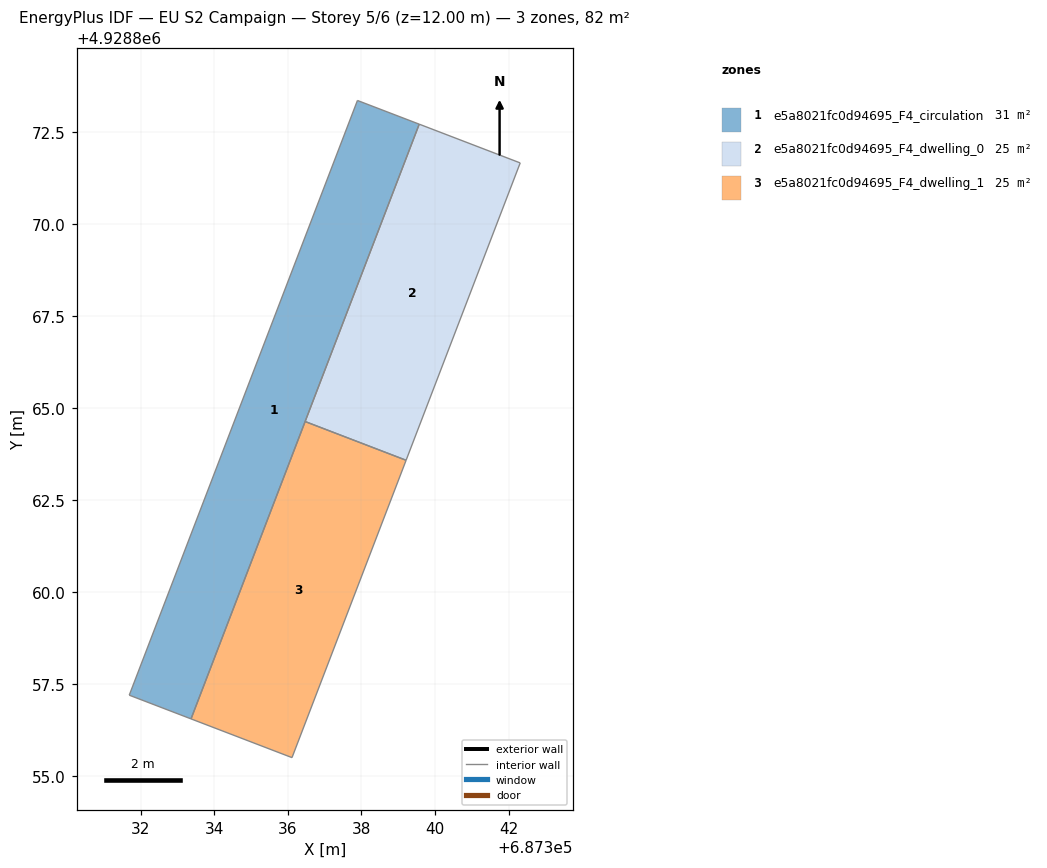
=== STOREY PLAN SPEC (per zone: floor XY polygon, exterior-wall plan segments, windows/doors) ===
zone 1: e5a8021fc0d94695_F4_circulation  (31.2 m²)
  floor: (687339.57, 4928872.73) (687333.36, 4928856.55) (687331.68, 4928857.19) (687337.42, 4928872.15) (687337.89, 4928873.37)
  interior walls: 4
zone 2: e5a8021fc0d94695_F4_dwelling_0  (25.5 m²)
  floor: (687342.32, 4928871.67) (687339.21, 4928863.58) (687336.47, 4928864.64) (687339.57, 4928872.73)
  interior walls: 4
zone 3: e5a8021fc0d94695_F4_dwelling_1  (25.5 m²)
  floor: (687339.21, 4928863.58) (687336.11, 4928855.50) (687333.36, 4928856.55) (687336.47, 4928864.64)
  interior walls: 4

=== DERIVED (storey summary) ===
Building: EU S2 Campaign
Storey: 5 of 6  (floor level z = 12.00 m)
Storey gross floor area: 82.2 m²
Zones on this storey: 3
  - e5a8021fc0d94695_F4_circulation: floor 31.2 m²
  - e5a8021fc0d94695_F4_dwelling_0: floor 25.5 m²
  - e5a8021fc0d94695_F4_dwelling_1: floor 25.5 m²
Zone adjacency (shared interzone walls):
  - e5a8021fc0d94695_F4_dwelling_0 ↔ e5a8021fc0d94695_F4_dwelling_1